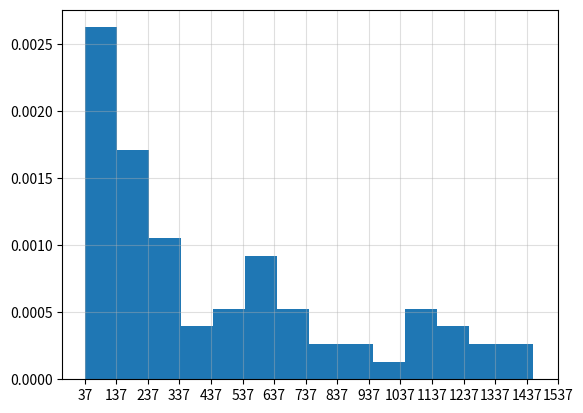

The script that saved this image:
from matplotlib import font_manager
from matplotlib import pyplot as plt

"""
直方图应用场景：
   1.用户的年龄分布状态
   2.一段时间内用户点击次数的分布状态
   3.用户活跃的分布状态
"""

# 一般用于没有进行统计过的数据才需要画直方图用不了hist方法

a = [63, 63, 66, 73, 73, 96, 129, 177, 260, 291, 316, 341, 365, 453, 484, 493, 576, 602, 575, 587, 576, 659, 618, 727,
     664, 56, 56, 60, 63, 67, 76, 93, 107, 123, 137, 141, 141, 38, 119, 37, 170, 175, 175, 161, 163, 155, 143, 171, 167,
     164, 301, 304, 315, 309, 345, 392, 458, 549, 681, 753, 827, 854, 875, 994, 1093, 1104, 1121, 1071, 1168, 1221,
     1205, 1327, 1458, 1302, 1382]

# 如何给定分类组数  组数 = 极差/组距
# 设置一个计算组数
d = 100  # 组距
num_bins = (max(a)-min(a))//d
print(max(a), min(a), max(a)-min(a))
print(num_bins)

# 设置图像 density计算各组比率
plt.hist(a, num_bins, density=True)

# 设置x轴的刻度
plt.xticks(range(min(a), max(a) + d, d))  # max(a)不加d无法取到最大值

plt.grid(alpha=0.4)

# 保存图片
plt.savefig('./直方图')

plt.show()
